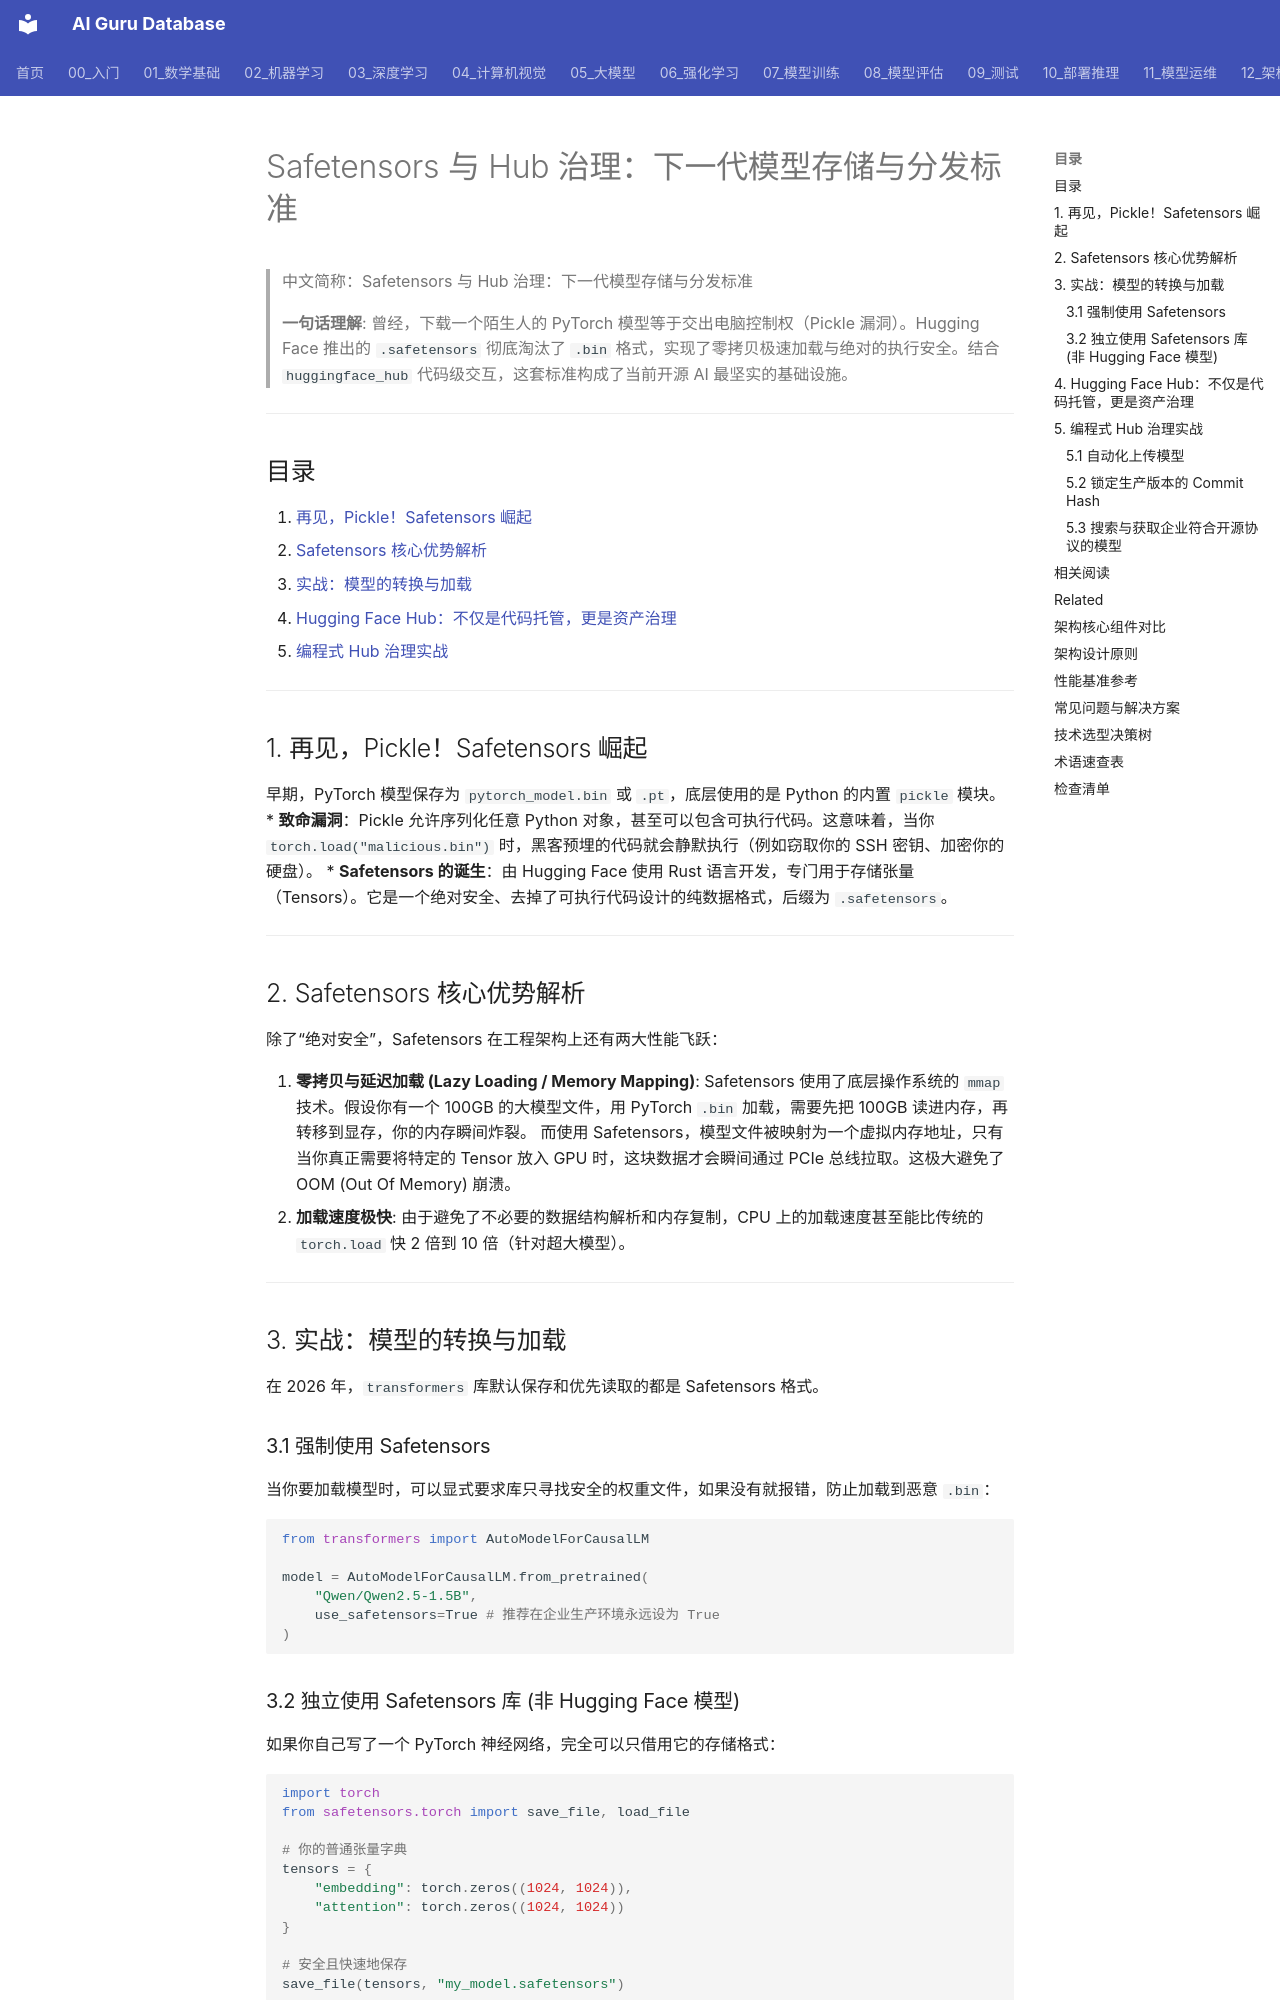

repository: ai-guru-global/ai-guru-database · page: 12_架构基建/03_AI技术栈/14_Safetensors_Hub_Management/index.html · generator: mkdocs

---
title: "Safetensors 与 Hub 治理：下一代模型存储与分发标准"
category: "12-architecture-infrastructure"
tags: ["safetensors", "huggingface", "model-hub", "infrastructure", "security"]
summary: "> **一句话理解**: `.safetensors` 彻底淘汰了不安全的 PyTorch `.bin` (Pickle) 格式，实现了零拷贝极速加载与绝对的执行安全。结合 `huggingface_hub` 库，构成了当前开源 AI 最坚实的基建标准。"
created: "2026-06-12"
updated: "2026-06-12"
tier: supporting
aliases:
  - "Safetensors Hub Management"
  - Safetensors_Hub_Management
sources: []

name_zh: "Safetensors 与 Hub 治理：下一代模型存储与分发标准"
---
# Safetensors 与 Hub 治理：下一代模型存储与分发标准

> 中文简称：Safetensors 与 Hub 治理：下一代模型存储与分发标准

> **一句话理解**: 曾经，下载一个陌生人的 PyTorch 模型等于交出电脑控制权（Pickle 漏洞）。Hugging Face 推出的 `.safetensors` 彻底淘汰了 `.bin` 格式，实现了零拷贝极速加载与绝对的执行安全。结合 `huggingface_hub` 代码级交互，这套标准构成了当前开源 AI 最坚实的基础设施。

---

## 目录

1. [再见，Pickle！Safetensors 崛起](#1-再见pickle！safetensors-崛起)
2. [Safetensors 核心优势解析](#2-safetensors-核心优势解析)
3. [实战：模型的转换与加载](#3-实战模型的转换与加载)
4. [Hugging Face Hub：不仅是代码托管，更是资产治理](#4-hugging-face-hub不仅是代码托管更是资产治理)
5. [编程式 Hub 治理实战](#5-编程式-hub-治理实战)

---

## 1. 再见，Pickle！Safetensors 崛起

早期，PyTorch 模型保存为 `pytorch_model.bin` 或 `.pt`，底层使用的是 Python 的内置 `pickle` 模块。
* **致命漏洞**：Pickle 允许序列化任意 Python 对象，甚至可以包含可执行代码。这意味着，当你 `torch.load("malicious.bin")` 时，黑客预埋的代码就会静默执行（例如窃取你的 SSH 密钥、加密你的硬盘）。
* **Safetensors 的诞生**：由 Hugging Face 使用 Rust 语言开发，专门用于存储张量（Tensors）。它是一个绝对安全、去掉了可执行代码设计的纯数据格式，后缀为 `.safetensors`。

---

## 2. Safetensors 核心优势解析

除了“绝对安全”，Safetensors 在工程架构上还有两大性能飞跃：

1.  **零拷贝与延迟加载 (Lazy Loading / Memory Mapping)**:
    Safetensors 使用了底层操作系统的 `mmap` 技术。假设你有一个 100GB 的大模型文件，用 PyTorch `.bin` 加载，需要先把 100GB 读进内存，再转移到显存，你的内存瞬间炸裂。
    而使用 Safetensors，模型文件被映射为一个虚拟内存地址，只有当你真正需要将特定的 Tensor 放入 GPU 时，这块数据才会瞬间通过 PCIe 总线拉取。这极大避免了 OOM (Out Of Memory) 崩溃。
2.  **加载速度极快**:
    由于避免了不必要的数据结构解析和内存复制，CPU 上的加载速度甚至能比传统的 `torch.load` 快 2 倍到 10 倍（针对超大模型）。

---
